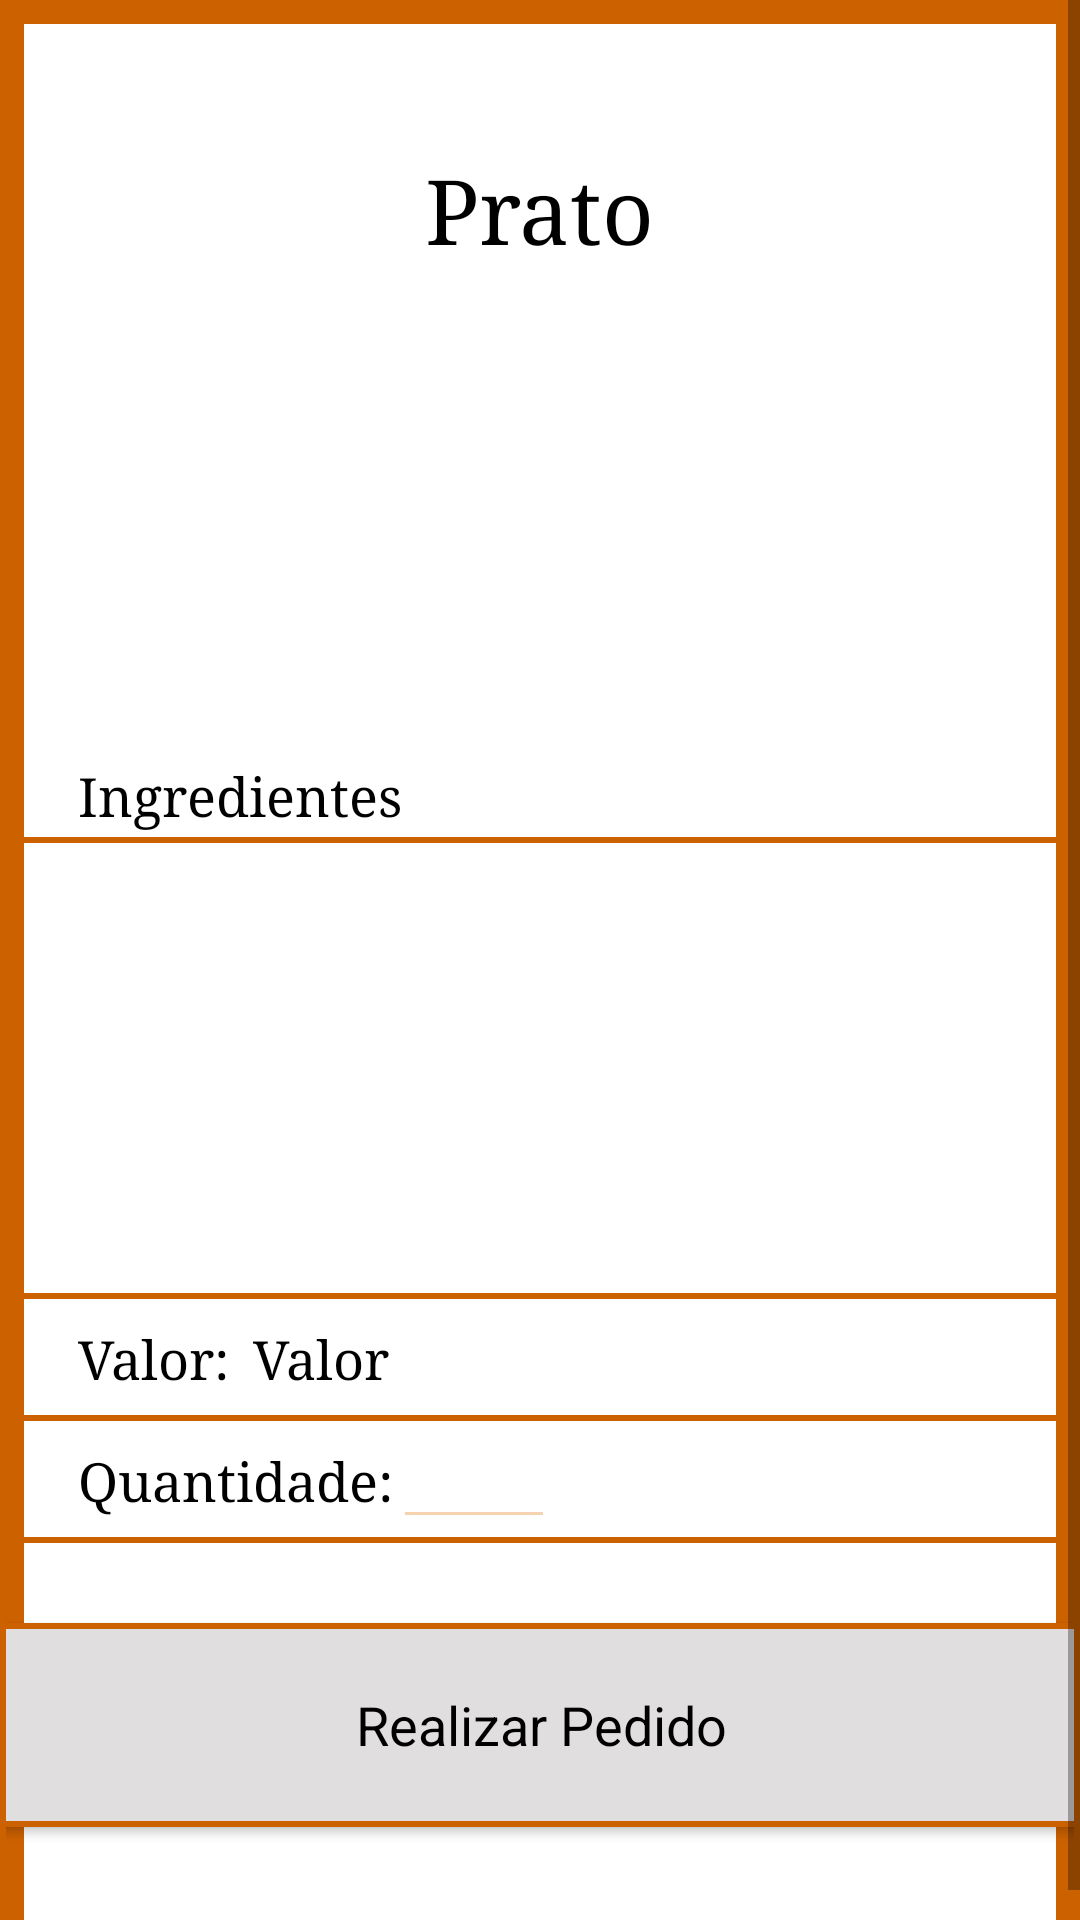

Reconstruct the res/layout file that produces this screen, plus the resources it refers to.
<!-- AndroidManifest.xml: application theme Theme.AppCompat.Light.DarkActionBar -->
<!-- res/layout/tela_pratos.xml -->
<?xml version="1.0" encoding="utf-8"?>
<ScrollView xmlns:android="http://schemas.android.com/apk/res/android"
    xmlns:app="http://schemas.android.com/apk/res-auto"
    xmlns:tools="http://schemas.android.com/tools"
    android:layout_width="match_parent"
    android:layout_height="match_parent"
    android:fillViewport="true"
    tools:layout_editor_absoluteX="0dp"
    tools:layout_editor_absoluteY="0dp">

<androidx.constraintlayout.widget.ConstraintLayout
    style="@style/CustomTela"
    android:layout_width="match_parent"
    android:layout_height="wrap_content"
    tools:layout_editor_absoluteX="0dp"
    tools:layout_editor_absoluteY="0dp">

    <TextView
        android:id="@+id/textViewPrato"
        android:layout_width="wrap_content"
        android:layout_height="wrap_content"
        android:layout_marginTop="48dp"
        android:fontFamily="serif"
        android:text="Prato"
        android:textColor="@color/Preto"
        android:textSize="30dp"
        app:layout_constraintEnd_toEndOf="parent"
        app:layout_constraintStart_toStartOf="parent"
        app:layout_constraintTop_toTopOf="parent" />

    <ImageView
        android:id="@+id/ImagePrato"
        android:layout_width="366dp"
        android:layout_height="130dp"
        android:layout_marginTop="10dp"
        android:adjustViewBounds="true"
        android:scaleType="fitXY"
        app:layout_constraintEnd_toEndOf="parent"
        app:layout_constraintStart_toStartOf="parent"
        app:layout_constraintTop_toBottomOf="@+id/textViewPrato"
        tools:srcCompat="@tools:sample/avatars" />

    <TextView
        android:id="@+id/textViewPrato2"
        android:layout_width="wrap_content"
        android:layout_height="wrap_content"
        android:layout_marginTop="24dp"
        android:layout_marginStart="24dp"
        android:fontFamily="serif"
        android:text="Ingredientes"
        android:textColor="@color/Preto"
        android:textSize="18sp"
        app:layout_constraintStart_toStartOf="parent"
        app:layout_constraintTop_toBottomOf="@+id/ImagePrato" />

    <Button
        android:id="@+id/botaoRealizarPedido"
        style="@style/CustomBotao"
        android:layout_width="363dp"
        android:layout_height="68dp"
        android:layout_marginTop="28dp"
        android:onClick="RegistrarPedido"
        android:text="Realizar Pedido"
        android:textSize="18sp"
        app:layout_constraintEnd_toEndOf="parent"
        app:layout_constraintStart_toStartOf="parent"
        app:layout_constraintTop_toBottomOf="@+id/editTextQuantidade" />

    <EditText
        android:id="@+id/editTextQuantidade"
        style="@style/CustomEdit"
        android:layout_width="54dp"
        android:layout_height="38dp"
        android:layout_marginTop="42dp"
        android:ems="10"
        android:inputType="number"
        app:layout_constraintStart_toEndOf="@+id/textViewPrato6"
        app:layout_constraintTop_toBottomOf="@+id/view2" />

    <ListView
        android:id="@+id/ListaIngredientes"
        android:layout_width="match_parent"
        android:layout_height="122dp"
        android:layout_marginTop="12dp"
        android:layout_marginStart="10dp"
        android:layout_marginEnd="10dp"
        android:footerDividersEnabled="true"
        android:headerDividersEnabled="true"
        app:layout_constraintEnd_toEndOf="parent"
        app:layout_constraintStart_toStartOf="parent"
        app:layout_constraintTop_toBottomOf="@+id/view" />

    <ProgressBar
        android:id="@+id/progressBar"
        style="?android:attr/progressBarStyle"
        android:layout_width="90dp"
        android:layout_height="100dp"
        android:indeterminateTint="@color/Laranja"
        android:visibility="invisible"
        app:layout_constraintBottom_toBottomOf="parent"
        app:layout_constraintHorizontal_bias="0.5"
        app:layout_constraintLeft_toLeftOf="parent"
        app:layout_constraintRight_toRightOf="parent"
        app:layout_constraintTop_toTopOf="parent" />

    <TextView
        android:id="@+id/branco3"
        android:layout_width="wrap_content"
        android:layout_height="wrap_content"
        android:layout_marginTop="20dp"
        app:layout_constraintRight_toRightOf="@+id/botaoRealizarPedido"
        app:layout_constraintTop_toBottomOf="@+id/botaoRealizarPedido" />

    <TextView
        android:id="@+id/textViewPrato6"
        android:layout_width="wrap_content"
        android:layout_height="wrap_content"
        android:layout_marginStart="24dp"
        android:layout_marginTop="8dp"
        android:fontFamily="serif"
        android:text="Quantidade:"
        android:textColor="@color/Preto"
        android:textSize="18sp"
        app:layout_constraintStart_toStartOf="parent"
        app:layout_constraintTop_toBottomOf="@+id/view3" />

    <TextView
        android:id="@+id/textViewValorPrato"
        android:layout_width="wrap_content"
        android:layout_height="wrap_content"
        android:layout_marginStart="8dp"
        android:layout_marginTop="8dp"
        android:fontFamily="serif"
        android:text="Valor"
        android:textColor="@color/Preto"
        android:textSize="18sp"
        app:layout_constraintEnd_toEndOf="parent"
        app:layout_constraintHorizontal_bias="0.0"
        app:layout_constraintStart_toEndOf="@+id/textViewPrato5"
        app:layout_constraintTop_toBottomOf="@+id/view2" />

    <TextView
        android:id="@+id/textViewPrato5"
        android:layout_width="wrap_content"
        android:layout_height="wrap_content"
        android:layout_marginStart="24dp"
        android:layout_marginTop="8dp"
        android:fontFamily="serif"
        android:text="Valor:"
        android:textColor="@color/Preto"
        android:textSize="18sp"
        app:layout_constraintStart_toStartOf="parent"
        app:layout_constraintTop_toBottomOf="@+id/view2" />

    <View
        android:id="@+id/view3"
        android:layout_width="wrap_content"
        android:layout_height="2dp"
        android:layout_marginTop="7dp"
        android:background="@color/Laranja"
        android:backgroundTint="@color/Laranja"
        app:layout_constraintEnd_toEndOf="parent"
        app:layout_constraintStart_toStartOf="parent"
        app:layout_constraintTop_toBottomOf="@+id/textViewValorPrato"/>

    <View
        android:id="@+id/view4"
        android:layout_width="wrap_content"
        android:layout_height="2dp"
        android:layout_marginTop="7dp"
        android:background="@color/Laranja"
        android:backgroundTint="@color/Laranja"
        app:layout_constraintEnd_toEndOf="parent"
        app:layout_constraintStart_toStartOf="parent"
        app:layout_constraintTop_toBottomOf="@+id/textViewPrato6"/>

    <View
        android:id="@+id/view2"
        android:layout_width="wrap_content"
        android:layout_height="2dp"
        android:layout_marginTop="16dp"
        android:background="@color/Laranja"
        android:backgroundTint="@color/Laranja"
        app:layout_constraintEnd_toEndOf="parent"
        app:layout_constraintStart_toStartOf="parent"
        app:layout_constraintTop_toBottomOf="@+id/ListaIngredientes"/>

    <View
        android:id="@+id/view"
        android:layout_width="wrap_content"
        android:layout_height="2dp"
        android:layout_marginTop="2dp"
        android:background="@color/Laranja"
        android:backgroundTint="@color/Laranja"
        app:layout_constraintEnd_toEndOf="parent"
        app:layout_constraintStart_toStartOf="parent"
        app:layout_constraintTop_toBottomOf="@+id/textViewPrato2"/>

</androidx.constraintlayout.widget.ConstraintLayout>

</ScrollView>
<!-- resources referenced by this layout -->
<resources>
  <color name="Laranja">#cc6100</color>
  <color name="Preto">#000000</color>
  <style name="CustomBotao" parent="@android:style/Widget.Button">
          <item name="android:background">@drawable/rectanglebutton</item>
          <item name="android:textSize">18sp</item>
      </style>
  <style name="CustomEdit" parent="@android:style/Widget.EditText">
          <item name="android:textColorHint">@color/Preto</item>
          <item name="android:backgroundTint">@color/LaranjaClaro</item>
          <item name="android:paddingStart">10dp</item>
          <item name="android:paddingLeft">10dp</item>
          <item name="android:paddingEnd">5dp</item>
          <item name="android:paddingRight">5dp</item>
      </style>
  <style name="CustomTela">
          <item name="android:background">@drawable/rectangle</item>
      </style>
  <!-- drawable rectanglebutton (drawable) -->
  <?xml version="1.0" encoding="UTF-8"?>
  <shape xmlns:android="http://schemas.android.com/apk/res/android" android:id="@+id/listview_background_shape">
      <stroke android:width="2dp" android:color="@color/Laranja" />
      <padding android:left="2dp"
          android:top="2dp"
          android:right="2dp"
          android:bottom="2dp" />
      <solid android:color="@color/CinzaMedio" />
  </shape>
  <color name="LaranjaClaro">#f5d3b0</color>
  <!-- drawable rectangle (drawable) -->
  <?xml version="1.0" encoding="UTF-8"?>
  <shape xmlns:android="http://schemas.android.com/apk/res/android" android:id="@+id/listview_background_shape">
      <stroke android:width="8dp" android:color="@color/Laranja" />
      <padding android:left="2dp"
          android:top="2dp"
          android:right="2dp"
          android:bottom="2dp" />
      <solid android:color="@color/Branco" />
  </shape>
  <color name="CinzaMedio">#e0dede</color>
  <color name="Branco">#ffffff</color>
</resources>
